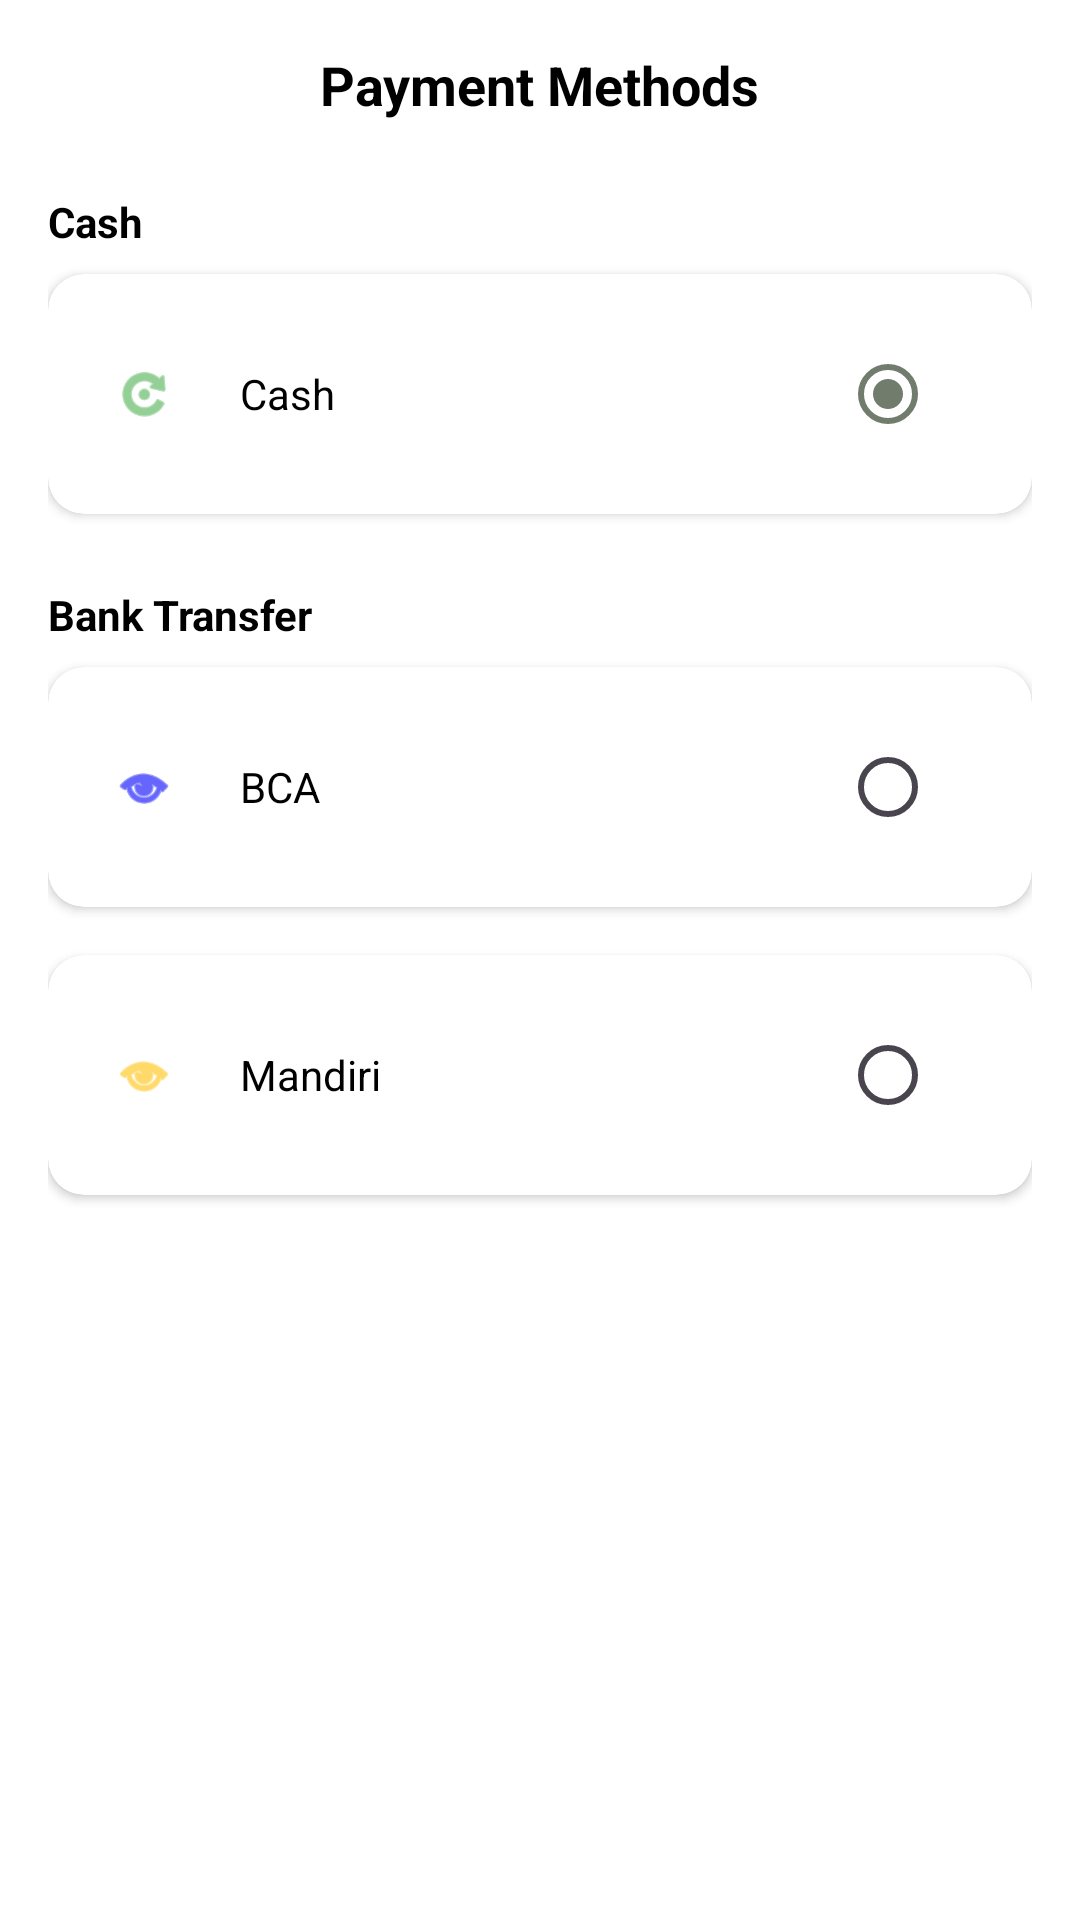

Layout XML and referenced resources for this Android screen:
<!-- AndroidManifest.xml: application theme Theme.DeCasaApps -->
<!-- res/layout/activity_payment_method.xml -->
<?xml version="1.0" encoding="utf-8"?>
<LinearLayout xmlns:android="http://schemas.android.com/apk/res/android"
    xmlns:app="http://schemas.android.com/apk/res-auto"
    xmlns:tools="http://schemas.android.com/tools"
    android:layout_width="match_parent"
    android:layout_height="match_parent"
    android:orientation="vertical"
    android:background="#FFFFFF"
    android:padding="16dp"
    tools:context=".PaymentMethodActivity">

    
    <RelativeLayout
        android:layout_width="match_parent"
        android:layout_height="wrap_content"
        android:layout_marginBottom="24dp">

        <ImageView
            android:id="@+id/btnBack"
            android:layout_width="24dp"
            android:layout_height="24dp"
            android:layout_centerVertical="true"
            android:src="@drawable/ic_back_arrow"
            app:tint="#000000" />

        <TextView
            android:layout_width="wrap_content"
            android:layout_height="wrap_content"
            android:layout_centerInParent="true"
            android:text="Payment Methods"
            android:textColor="#000000"
            android:textSize="18sp"
            android:textStyle="bold" />
    </RelativeLayout>

    
            <TextView
                android:layout_width="wrap_content"
                android:layout_height="wrap_content"
                android:text="Cash"
                android:textStyle="bold"
                android:textColor="#000000"
                android:layout_marginBottom="8dp"/>

            <androidx.cardview.widget.CardView
                android:id="@+id/cardCash"
                android:layout_width="match_parent"
                android:layout_height="wrap_content"
                app:cardCornerRadius="12dp"
                app:cardElevation="2dp"
                app:cardBackgroundColor="#FFFFFF"
                android:layout_marginBottom="24dp">

                <LinearLayout
                    android:layout_width="match_parent"
                    android:layout_height="wrap_content"
                    android:orientation="horizontal"
                    android:gravity="center_vertical"
                    android:padding="16dp">

                    <ImageView
                        android:layout_width="32dp"
                        android:layout_height="20dp"
                        android:src="@android:drawable/ic_menu_rotate" 
                        app:tint="#4CAF50"/> 
                    
                    <TextView
                        android:layout_width="0dp"
                        android:layout_height="wrap_content"
                        android:layout_weight="1"
                        android:text="Cash"
                        android:textColor="#000000"
                        android:layout_marginStart="16dp"/>

                    <RadioButton
                        android:id="@+id/rbCash"
                        android:layout_width="wrap_content"
                        android:layout_height="wrap_content"
                        android:clickable="false"
                        android:checked="true"
                        android:buttonTint="#556B2F"/>
                </LinearLayout>
            </androidx.cardview.widget.CardView>

            
            <TextView
                android:layout_width="wrap_content"
                android:layout_height="wrap_content"
                android:text="Bank Transfer"
                android:textStyle="bold"
                android:textColor="#000000"
                android:layout_marginBottom="8dp"/>

            
            <androidx.cardview.widget.CardView
                android:id="@+id/cardBca"
                android:layout_width="match_parent"
                android:layout_height="wrap_content"
                app:cardCornerRadius="12dp"
                app:cardElevation="2dp"
                app:cardBackgroundColor="#FFFFFF"
                android:layout_marginBottom="16dp">

                <LinearLayout
                    android:layout_width="match_parent"
                    android:layout_height="wrap_content"
                    android:orientation="horizontal"
                    android:gravity="center_vertical"
                    android:padding="16dp">

                    <ImageView
                        android:layout_width="32dp"
                        android:layout_height="20dp"
                        android:src="@android:drawable/ic_menu_view"
                        app:tint="#0000FF"/> 
                    
                    <TextView
                        android:layout_width="0dp"
                        android:layout_height="wrap_content"
                        android:layout_weight="1"
                        android:text="BCA"
                        android:textColor="#000000"
                        android:layout_marginStart="16dp"/>

                    <RadioButton
                        android:id="@+id/rbBca"
                        android:layout_width="wrap_content"
                        android:layout_height="wrap_content"
                        android:clickable="false"
                        android:buttonTint="#556B2F"/>
                </LinearLayout>
            </androidx.cardview.widget.CardView>

            
            <androidx.cardview.widget.CardView
                android:id="@+id/cardMandiri"
                android:layout_width="match_parent"
                android:layout_height="wrap_content"
                app:cardCornerRadius="12dp"
                app:cardElevation="2dp"
                app:cardBackgroundColor="#FFFFFF"
                android:layout_marginBottom="24dp">

                <LinearLayout
                    android:layout_width="match_parent"
                    android:layout_height="wrap_content"
                    android:orientation="horizontal"
                    android:gravity="center_vertical"
                    android:padding="16dp">

                    <ImageView
                        android:layout_width="32dp"
                        android:layout_height="20dp"
                        android:src="@android:drawable/ic_menu_view"
                        app:tint="#FFC107"/> 
                    
                    <TextView
                        android:layout_width="0dp"
                        android:layout_height="wrap_content"
                        android:layout_weight="1"
                        android:text="Mandiri"
                        android:textColor="#000000"
                        android:layout_marginStart="16dp"/>

                    <RadioButton
                        android:id="@+id/rbMandiri"
                        android:layout_width="wrap_content"
                        android:layout_height="wrap_content"
                        android:clickable="false"
                        android:buttonTint="#556B2F"/>
                </LinearLayout>
            </androidx.cardview.widget.CardView>

    <Button
        android:id="@+id/btnContinue"
        android:layout_width="match_parent"
        android:layout_height="56dp"
        android:text="Continue"
        android:textAllCaps="false"
        android:textSize="18sp"
        android:textStyle="bold"
        android:textColor="#FFFFFF"
        android:background="@drawable/button_primary"
        android:backgroundTint="#6D7865"/> 

</LinearLayout>
<!-- resources referenced by this layout -->
<resources>
  <style name="Theme.DeCasaApps" parent="Base.Theme.DeCasaApps" />
  <style name="Base.Theme.DeCasaApps" parent="Theme.Material3.DayNight.NoActionBar">
          
          <item name="colorPrimary">@color/primary</item>
          <item name="colorSecondary">@color/primary2</item>
          <item name="colorTertiary">@color/primary1</item>
          <item name="android:statusBarColor">@color/primary</item>
      </style>
  <color name="primary">#717C6D</color>
  <color name="primary2">#3C3D37</color>
  <color name="primary1">#717C6D</color>
</resources>
